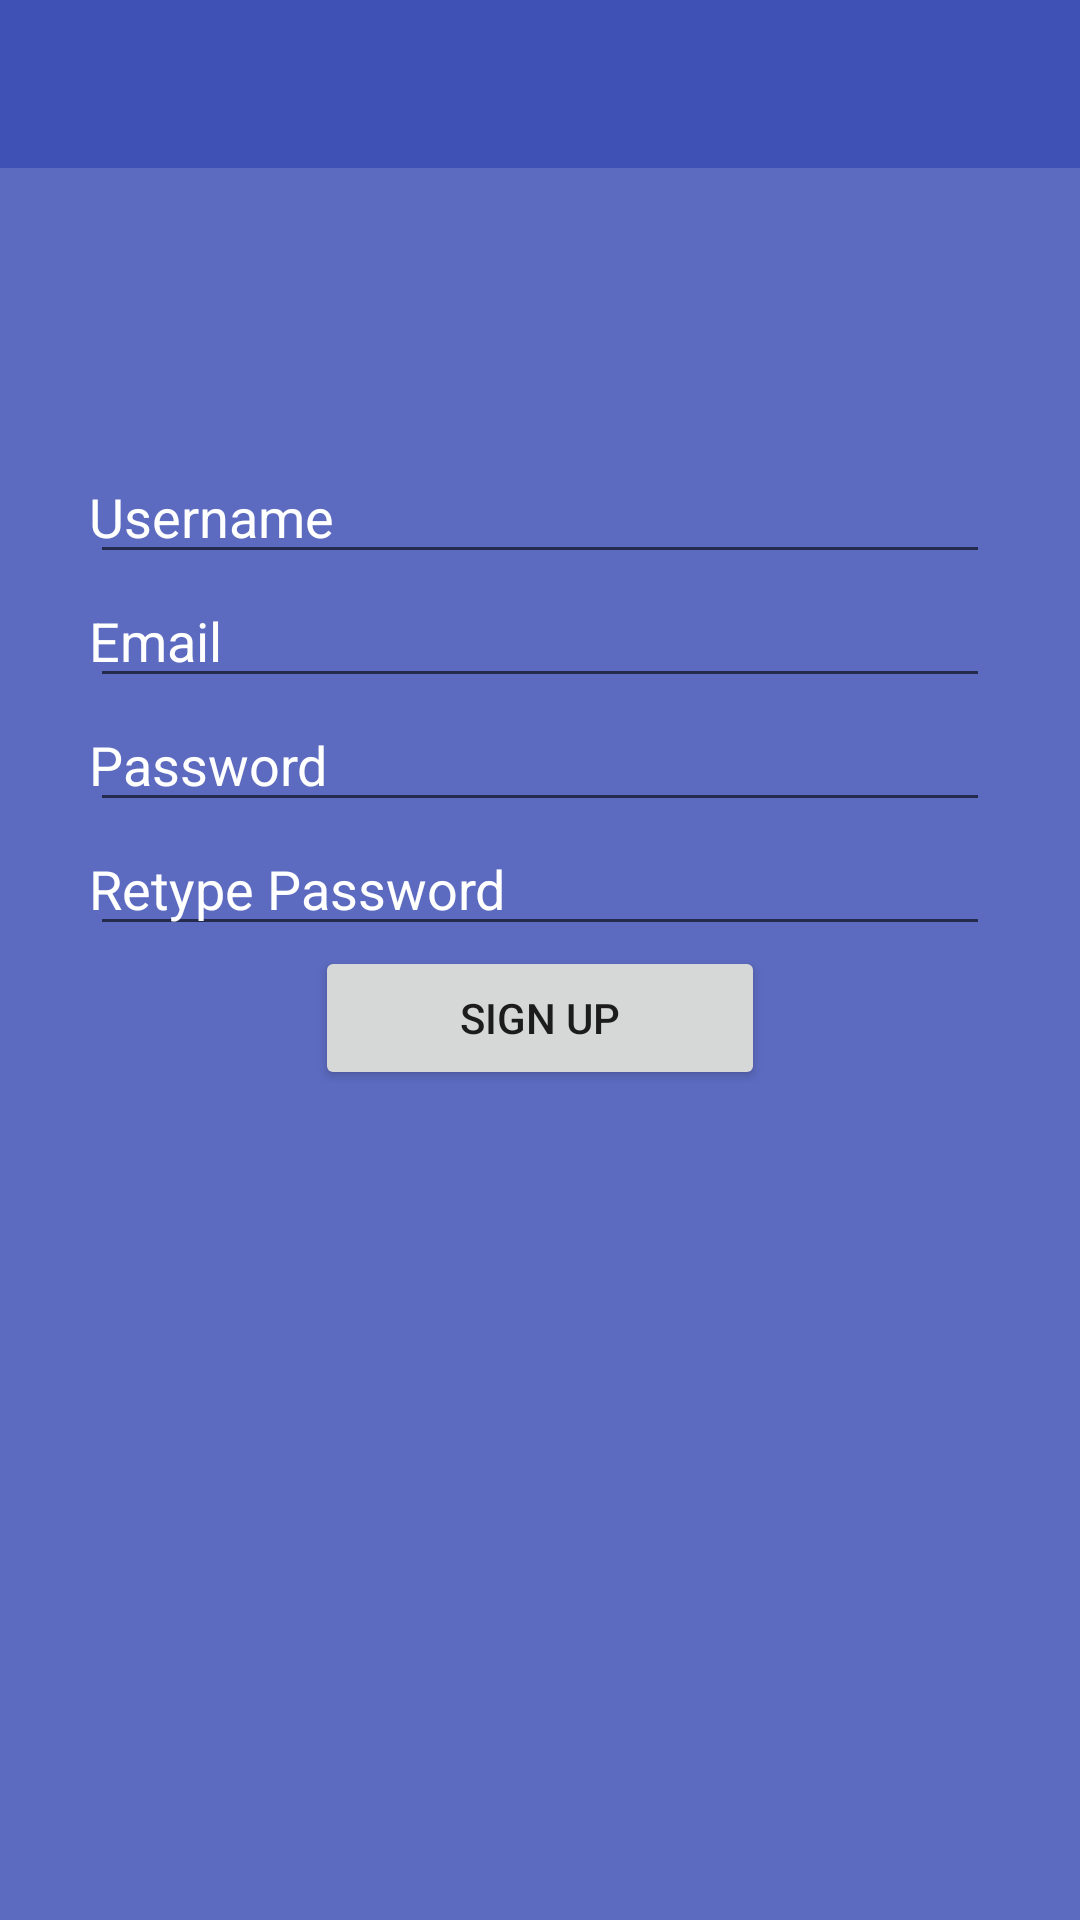

Here is an Android app screen rendered from its layout file. Give the layout XML and the strings, colors and styles it references.
<!-- AndroidManifest.xml: application theme AppTheme -->
<!-- res/layout/activity_sign_up.xml -->
<RelativeLayout xmlns:android="http://schemas.android.com/apk/res/android"
    xmlns:tools="http://schemas.android.com/tools" android:layout_width="match_parent"
    android:layout_height="match_parent"
    tools:context="com.sdust.chatter.SignUp"
    android:id="@+id/relativeView"
    android:background="#5C6BC0">

    <include
        layout="@layout/app_bar"
        android:id="@+id/appBar"
        />

    <EditText
        android:layout_width="300dp"
        android:layout_height="wrap_content"
        android:id="@+id/username"
        android:hint="@string/username_hint"
        android:ems="10"
        android:paddingLeft="@dimen/activity_horizontal_margin"
        android:paddingRight="@dimen/activity_horizontal_margin"
        android:paddingTop="@dimen/activity_vertical_margin"
        android:paddingBottom="@dimen/activity_vertical_margin"
        android:layout_below="@+id/appBar"
        android:textColor="#ffffff"
        android:textColorHint="#ffffff"
        android:layout_centerHorizontal="true"
        android:layout_marginTop="150dp"
        android:layout_alignParentTop="true"
        android:enabled="true"
        android:maxLines="1" />

    <EditText
        android:layout_width="300dp"
        android:layout_height="wrap_content"
        android:inputType="textEmailAddress"
        android:ems="10"
        android:id="@+id/email"
        android:hint="@string/email_hint"
        android:paddingLeft="@dimen/activity_horizontal_margin"
        android:paddingRight="@dimen/activity_horizontal_margin"
        android:paddingTop="@dimen/activity_vertical_margin"
        android:paddingBottom="@dimen/activity_vertical_margin"
        android:layout_below="@+id/username"
        android:textColor="#ffffff"
        android:textColorHint="#ffffff"
        android:layout_centerHorizontal="true"
        android:enabled="true"
        android:maxLines="1" />

    <EditText
        android:layout_width="300dp"
        android:layout_height="wrap_content"
        android:inputType="textPassword"
        android:ems="10"
        android:id="@+id/password"
        android:hint="@string/password_hint"
        android:paddingLeft="@dimen/activity_horizontal_margin"
        android:paddingRight="@dimen/activity_horizontal_margin"
        android:paddingTop="@dimen/activity_vertical_margin"
        android:paddingBottom="@dimen/activity_vertical_margin"
        android:layout_below="@+id/email"
        android:textColor="#ffffff"
        android:textColorHint="#ffffff"
        android:layout_centerHorizontal="true"
        android:enabled="true"
        android:maxLines="1" />

    <EditText
        android:layout_width="300dp"
        android:layout_height="wrap_content"
        android:inputType="textPassword"
        android:ems="10"
        android:id="@+id/passwordConfirm"
        android:hint="@string/password_confirm_hint"
        android:paddingLeft="@dimen/activity_horizontal_margin"
        android:paddingRight="@dimen/activity_horizontal_margin"
        android:paddingTop="@dimen/activity_vertical_margin"
        android:paddingBottom="@dimen/activity_vertical_margin"
        android:layout_below="@+id/password"
        android:textColor="#ffffff"
        android:textColorHint="#ffffff"
        android:layout_centerHorizontal="true"
        android:enabled="true"
        android:maxLines="1" />
    
    <Button
        android:layout_width="150dp"
        android:layout_height="wrap_content"
        android:id="@+id/registerBtn"
        android:text="@string/registerBtn"
        android:paddingLeft="@dimen/activity_horizontal_margin"
        android:paddingRight="@dimen/activity_horizontal_margin"
        android:paddingTop="@dimen/activity_vertical_margin"
        android:paddingBottom="@dimen/activity_vertical_margin"
        android:layout_below="@+id/passwordConfirm"
        android:layout_centerHorizontal="true" />

</RelativeLayout>
<!-- res/layout/app_bar.xml (included above) -->
<?xml version="1.0" encoding="utf-8"?>
<android.support.v7.widget.Toolbar xmlns:android="http://schemas.android.com/apk/res/android"
    android:layout_width="match_parent"
    android:layout_height="wrap_content"
    android:background="@color/PrimaryColor"
    android:theme="@style/Base.ThemeOverlay.AppCompat.Dark"
    android:id="@+id/appBar">

</android.support.v7.widget.Toolbar>
<!-- resources referenced by this layout -->
<resources>
  <color name="PrimaryColor">#3F51B5</color>
  <string name="email_hint">Email</string>
  <string name="password_confirm_hint">Retype Password</string>
  <string name="password_hint">Password</string>
  <string name="registerBtn">Sign Up</string>
  <string name="username_hint">Username</string>
  <style name="AppTheme" parent="AppTheme.Base">
          
      </style>
  <style name="AppTheme.Base" parent="Theme.AppCompat.Light.NoActionBar">
          <item name="colorPrimary">@color/PrimaryColor</item>
          <item name="colorPrimaryDark">@color/PrimaryColorDark</item>
      </style>
  <color name="PrimaryColorDark">#303F9F</color>
</resources>
